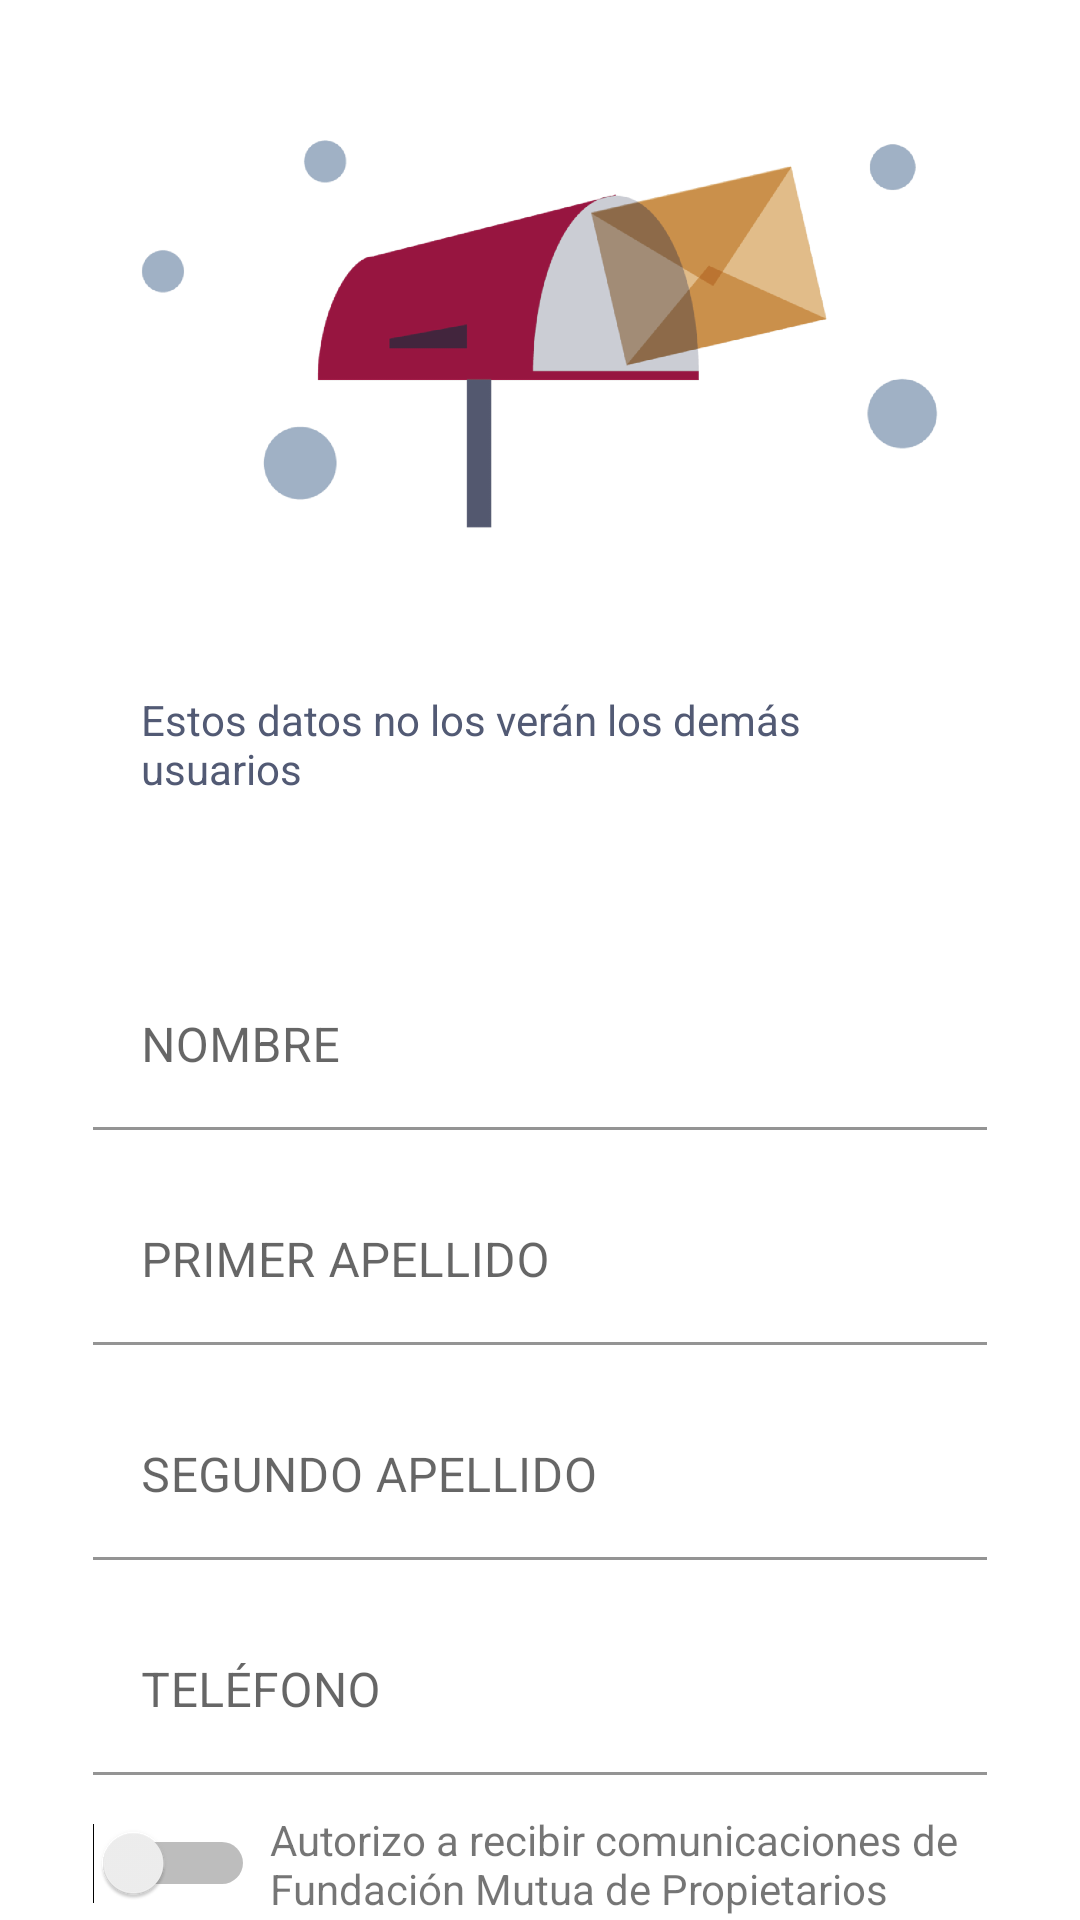

Write the Android layout XML for this screen, with the resource values it uses.
<!-- AndroidManifest.xml: application theme AppTheme -->
<!-- res/layout/fragment_add_contact_signin.xml -->
<?xml version="1.0" encoding="utf-8"?>
<androidx.core.widget.NestedScrollView xmlns:android="http://schemas.android.com/apk/res/android"
    xmlns:app="http://schemas.android.com/apk/res-auto"
    android:layout_width="match_parent"
    android:layout_height="match_parent">

    <androidx.constraintlayout.widget.ConstraintLayout
        android:layout_width="match_parent"
        android:layout_height="match_parent">

        <androidx.constraintlayout.widget.ConstraintLayout
            android:id="@+id/clForgotPasswordBanner"
            android:layout_width="match_parent"
            android:layout_height="0dp"
            android:animateLayoutChanges="true"
            android:background="@drawable/shadowbg"
            android:elevation="15dp"
            android:padding="16dp"
            app:layout_constraintBottom_toBottomOf="@id/gl50h"
            app:layout_constraintTop_toTopOf="parent">

            <ImageView
                android:id="@+id/ivBanner"
                style="@style/GlobalMargin"
                android:layout_width="match_parent"
                android:layout_height="0dp"
                android:scaleType="fitCenter"
                android:src="@drawable/ic_contact_banner"
                app:layout_constraintBottom_toTopOf="@id/glClBanner70h"
                app:layout_constraintTop_toTopOf="parent" />

            <TextView
                android:id="@+id/tvBanner"
                style="@style/text_gray"
                android:layout_width="0dp"
                android:layout_height="wrap_content"
                android:text="@string/contact_signin_banner_text"
                app:layout_constraintBottom_toBottomOf="parent"
                app:layout_constraintLeft_toLeftOf="@id/ivBanner"
                app:layout_constraintRight_toRightOf="@id/ivBanner"
                app:layout_constraintTop_toBottomOf="@id/ivBanner" />

            <androidx.constraintlayout.widget.Guideline
                android:id="@+id/glClBanner70h"
                android:layout_width="match_parent"
                android:layout_height="match_parent"
                android:orientation="horizontal"
                app:layout_constraintGuide_percent=".7" />
        </androidx.constraintlayout.widget.ConstraintLayout>


        <androidx.constraintlayout.widget.ConstraintLayout
            style="@style/GlobalMargin"
            android:layout_width="match_parent"
            android:layout_height="wrap_content"
            app:layout_constraintTop_toBottomOf="@id/gl50h">

            <com.google.android.material.textfield.TextInputLayout
                android:id="@+id/tilName"
                android:layout_width="match_parent"
                android:layout_height="wrap_content"
                android:layout_marginTop="16dp"
                android:hint="@string/name"
                app:boxBackgroundColor="@color/transparent"
                app:layout_constraintTop_toTopOf="parent">

                <com.google.android.material.textfield.TextInputEditText
                    android:id="@+id/etName"
                    android:layout_width="match_parent"
                    android:layout_height="wrap_content"
                    android:inputType="text"
                    android:maxLines="1" />
            </com.google.android.material.textfield.TextInputLayout>


            <com.google.android.material.textfield.TextInputLayout
                android:id="@+id/tilSurname"
                android:layout_width="match_parent"
                android:layout_height="wrap_content"
                android:layout_marginTop="16dp"
                android:hint="@string/surname"
                app:boxBackgroundColor="@color/transparent"
                app:layout_constraintTop_toBottomOf="@id/tilName">

                <com.google.android.material.textfield.TextInputEditText
                    android:id="@+id/etSurname"
                    android:layout_width="match_parent"
                    android:layout_height="wrap_content"
                    android:inputType="text"
                    android:maxLines="1" />
            </com.google.android.material.textfield.TextInputLayout>


            <com.google.android.material.textfield.TextInputLayout
                android:id="@+id/tilSecondsurname"
                android:layout_width="match_parent"
                android:layout_height="wrap_content"
                android:layout_marginTop="16dp"
                android:hint="@string/second_surname"
                app:boxBackgroundColor="@color/transparent"
                app:layout_constraintTop_toBottomOf="@id/tilSurname">

                <com.google.android.material.textfield.TextInputEditText
                    android:id="@+id/etSecondSurname"
                    android:layout_width="match_parent"
                    android:layout_height="wrap_content"
                    android:inputType="text"
                    android:maxLines="1" />
            </com.google.android.material.textfield.TextInputLayout>


            <com.google.android.material.textfield.TextInputLayout
                android:id="@+id/tilTelephone"
                android:layout_width="match_parent"
                android:layout_height="wrap_content"
                android:layout_marginTop="16dp"
                android:hint="@string/telephone"
                app:boxBackgroundColor="@color/transparent"
                app:layout_constraintTop_toBottomOf="@id/tilSecondsurname">

                <com.google.android.material.textfield.TextInputEditText
                    android:id="@+id/etTelephone"
                    android:layout_width="match_parent"
                    android:layout_height="wrap_content"
                    android:inputType="number"
                    android:maxLines="1" />
            </com.google.android.material.textfield.TextInputLayout>

            <Switch
                android:id="@+id/swRememberPassword"
                android:layout_width="wrap_content"
                android:layout_height="wrap_content"
                android:layout_marginTop="16dp"
                app:layout_constraintLeft_toLeftOf="parent"
                app:layout_constraintTop_toBottomOf="@id/tilTelephone" />

            <TextView
                android:id="@+id/tvRememberPassword"
                android:layout_width="0dp"
                android:layout_height="wrap_content"
                android:layout_marginLeft="5dp"
                android:backgroundTint="@color/button_red"
                android:text="Autorizo a recibir comunicaciones de Fundación Mutua de Propietarios"
                app:layout_constraintBottom_toBottomOf="@id/swRememberPassword"
                app:layout_constraintLeft_toRightOf="@id/swRememberPassword"
                app:layout_constraintRight_toRightOf="parent"
                app:layout_constraintTop_toTopOf="@id/swRememberPassword" />

            <com.google.android.material.button.MaterialButton
                android:id="@+id/btnSave"
                style="@style/RedButton"
                android:layout_width="match_parent"
                android:layout_height="wrap_content"
                android:layout_marginTop="16dp"
                android:text="@string/save"
                app:layout_constraintTop_toBottomOf="@id/swRememberPassword" />

            <com.google.android.material.button.MaterialButton
                android:id="@+id/btnSkip"
                style="@style/RedButtonOutlined"
                android:layout_width="match_parent"
                android:layout_height="wrap_content"
                android:layout_marginTop="16dp"
                android:text="@string/skip"
                app:layout_constraintTop_toBottomOf="@id/btnSave" />
        </androidx.constraintlayout.widget.ConstraintLayout>

        <androidx.constraintlayout.widget.Guideline
            android:id="@+id/gl50h"
            android:layout_width="match_parent"
            android:layout_height="match_parent"
            android:orientation="horizontal"
            app:layout_constraintGuide_percent=".4" />
    </androidx.constraintlayout.widget.ConstraintLayout>
</androidx.core.widget.NestedScrollView>
<!-- resources referenced by this layout -->
<resources>
  <color name="button_red">#6CA385</color>
  <color name="transparent">#00FFFFFF</color>
  <!-- drawable ic_contact_banner: png bitmap (drawable-hdpi, 45290 bytes) -->
  <string name="contact_signin_banner_text">Estos datos no los verán los demás usuarios</string>
  <string name="name">NOMBRE</string>
  <string name="save">Guardar</string>
  <string name="second_surname">SEGUNDO APELLIDO</string>
  <string name="skip">Omitir</string>
  <string name="surname">PRIMER APELLIDO</string>
  <string name="telephone">TELÉFONO</string>
  <style name="GlobalMargin">
          <item name="android:layout_marginLeft">31dp</item>
          <item name="android:layout_marginRight">31dp</item>
      </style>
  <style name="RedButton" parent="Widget.MaterialComponents.Button">
          <item name="cornerRadius">20dp</item>
          <item name="backgroundTint">@color/button_red</item>
          <item name="android:textAllCaps">false</item>
          <item name="android:textColor">@color/text_white</item>
      </style>
  <style name="RedButtonOutlined" parent="Widget.MaterialComponents.Button.OutlinedButton">
          <item name="cornerRadius">20dp</item>
          <item name="strokeColor">@color/button_red</item>
          <item name="android:textAllCaps">false</item>
          <item name="android:textColor">@color/text_red</item>
      </style>
  <style name="text_gray">
          <item name="android:textColor">@color/text_gray</item>
      </style>
  <style name="AppTheme" parent="Theme.MaterialComponents.Light.NoActionBar">
          
          <item name="colorPrimary">@color/colorPrimary</item>
          <item name="colorPrimaryDark">@color/colorPrimaryDark</item>
          <item name="colorAccent">@color/colorAccent</item>
      </style>
  <color name="text_white">#FFFFFF</color>
  <color name="text_red">#BD1242</color>
  <color name="text_gray">#525A74</color>
  <color name="colorPrimary">#6CA385</color>
  <color name="colorPrimaryDark">#5D8D73</color>
  <color name="colorAccent">#009688</color>
</resources>
